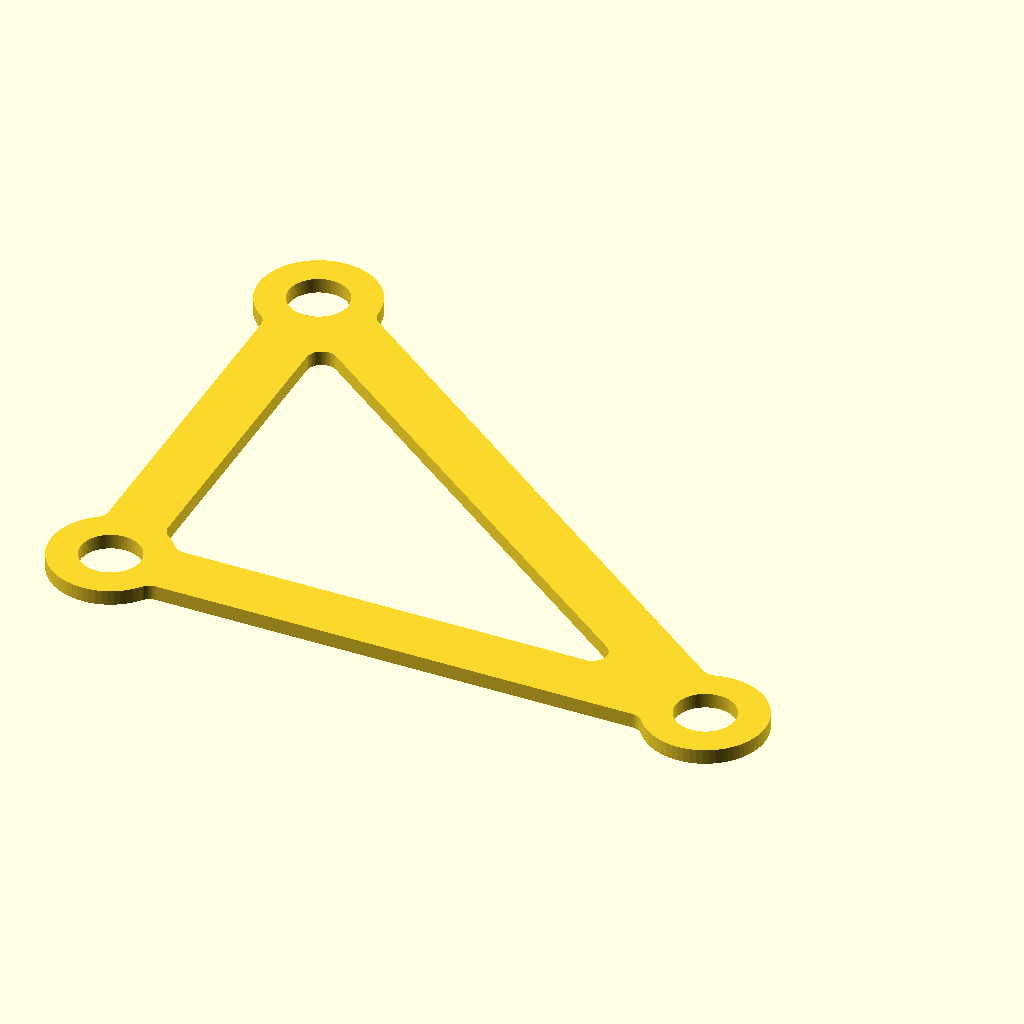
Cell 1: the model at its default parameters.
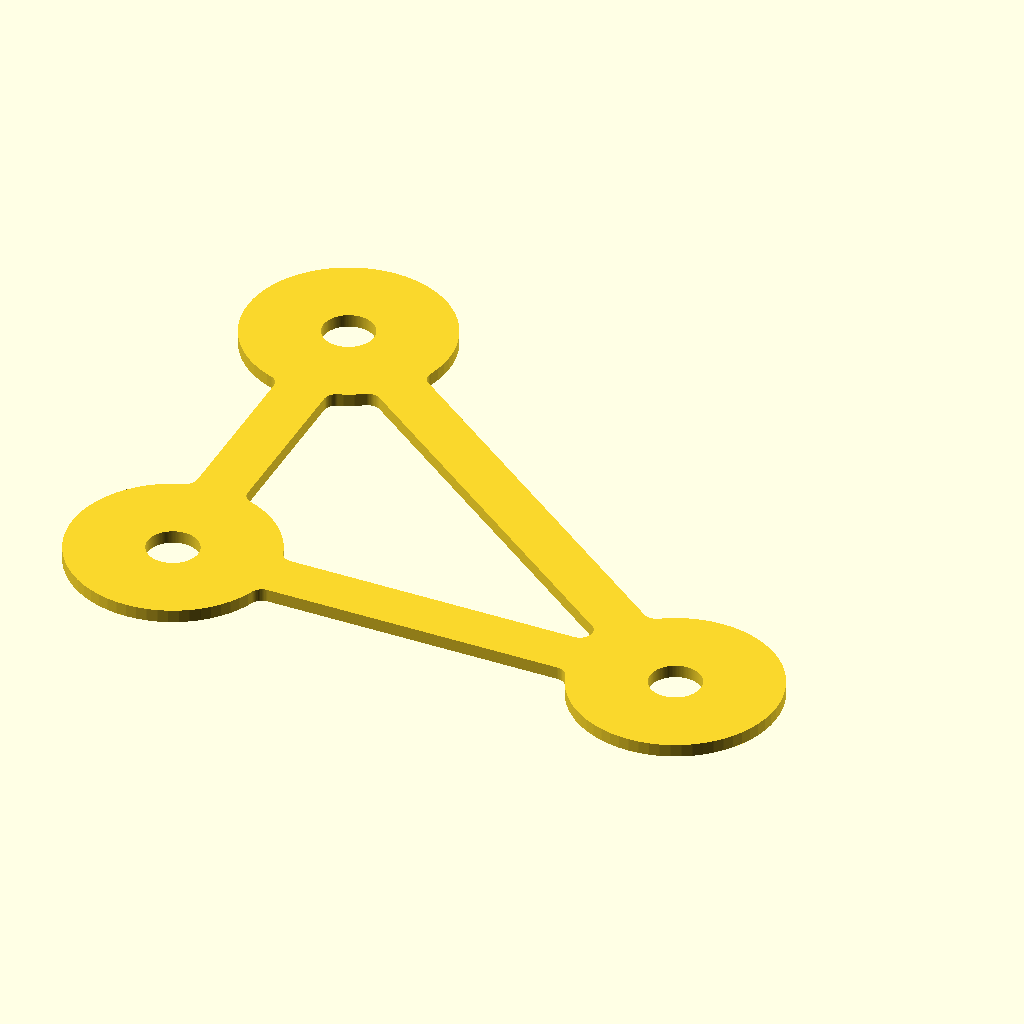
Cell 2 — CIRCLE_OD set to 16, the other parameters unchanged.
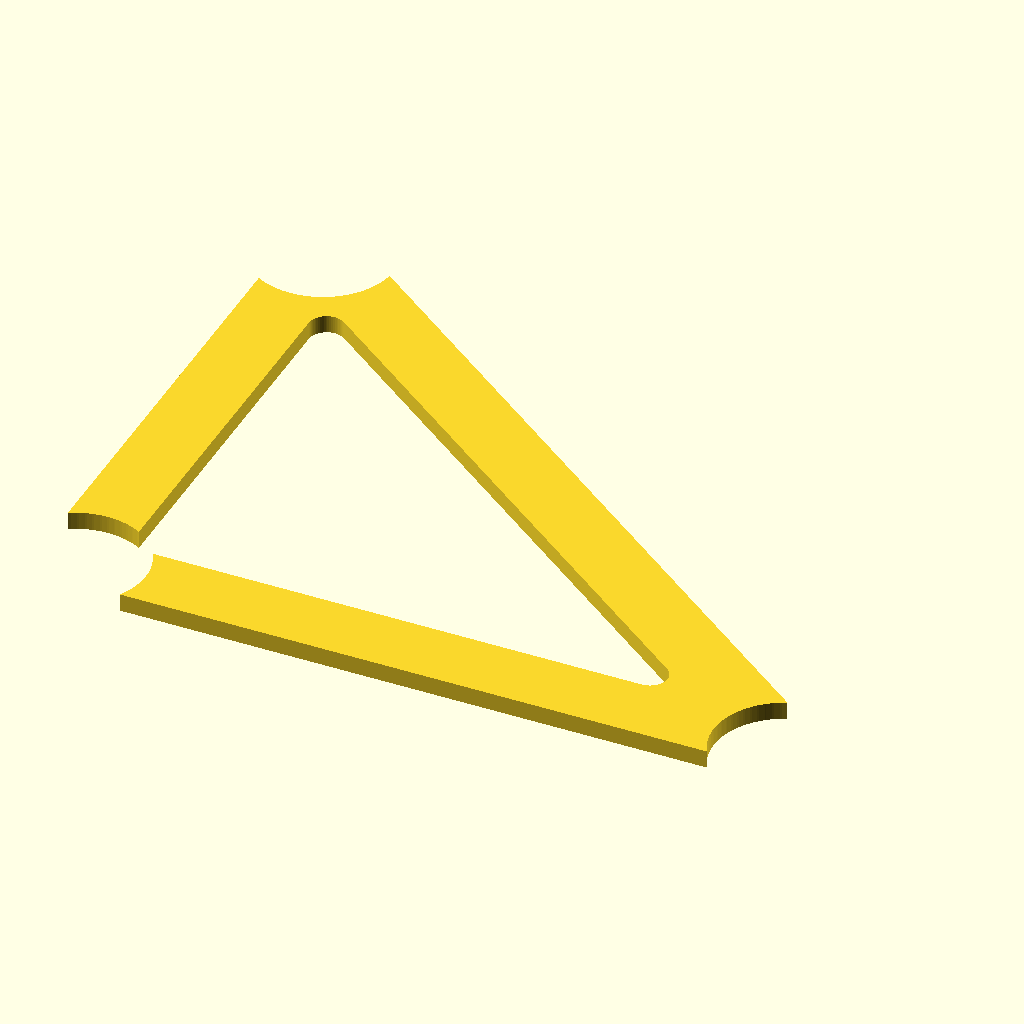
Cell 3: the same model with CIRCLE_ID = 8.
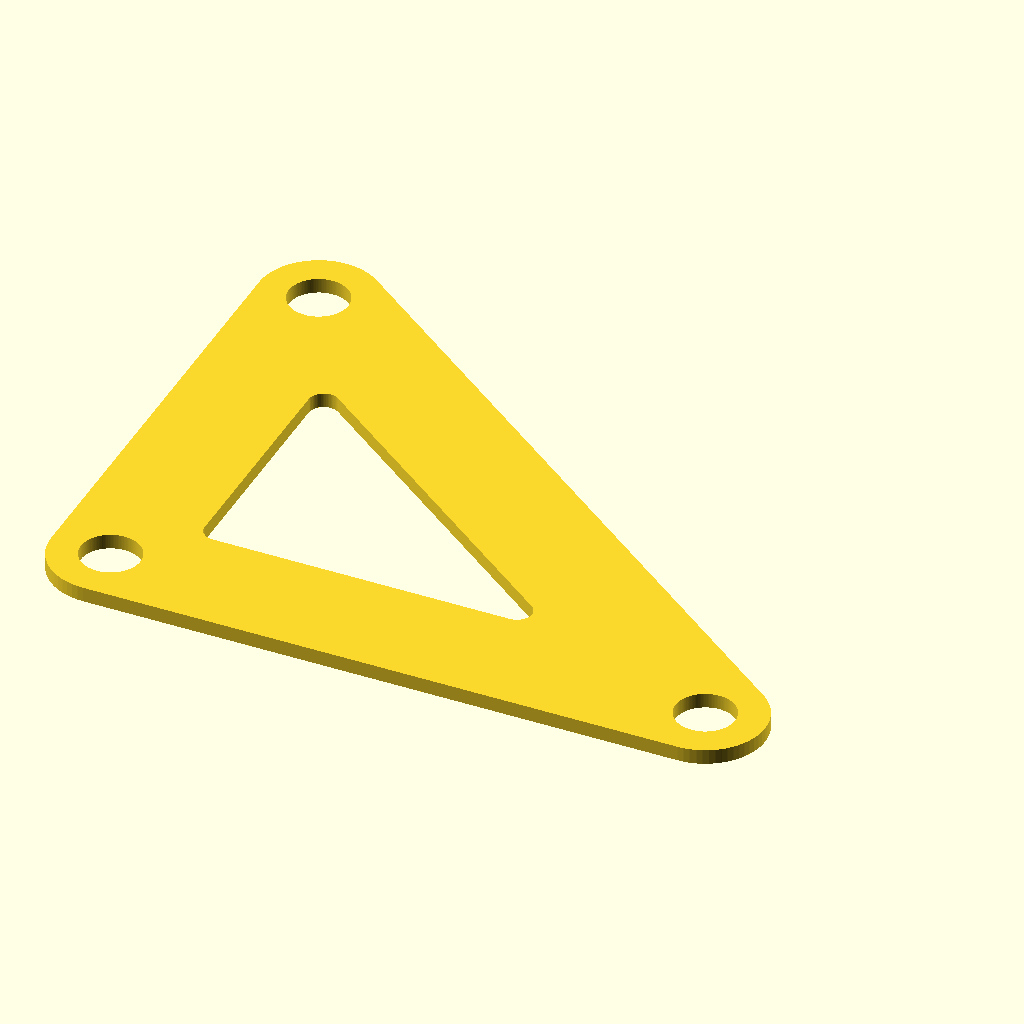
Cell 4 — TRUSS_WID set to 8, the other parameters unchanged.
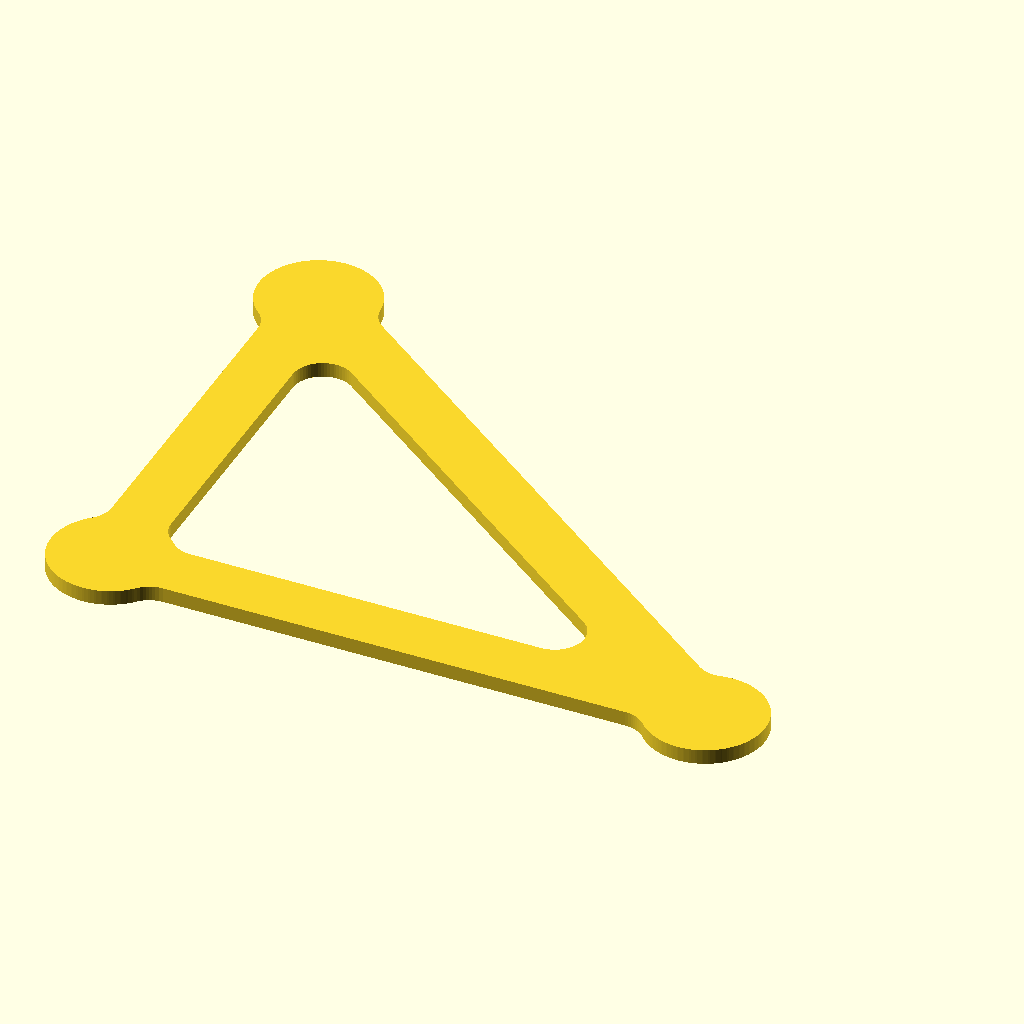
Cell 5 — FILLET_RAD set to 2, the other parameters unchanged.
The same orthographic view direction (rotation 55°, 0°, 25°; colour scheme Cornfield) for every cell, with the view re-fitted per cell, so scale and position can differ between cells.
Source of the model, csg_tests/test_truss_deMorgan.scad:
// FreeCAD-friendly 2D truss profile
// Avoids top-level union()
// Avoids hull()
// Uses De Morgan union:
// A OR B = NOT(NOT(A) AND NOT(B))
// Also nests intersection() one-by-one only.

CIRCLE_OD  = 8;
CIRCLE_ID  = 4;
TRUSS_WID  = 4;
FILLET_RAD = 1;

// Extra safety margin for the finite universal set
UNIVERSAL_PAD = 20;

$fn = 64;

// Hole center coordinates
pts = [
    [0, 0],
    [0, 30],
    [40, 0]
];

// Connectivity between points by index
edges = [
    [0, 1],
    [1, 2],
    [2, 0]
];

function dist(a, b) =
    sqrt((b[0] - a[0]) * (b[0] - a[0]) +
         (b[1] - a[1]) * (b[1] - a[1]));

function angle_between(a, b) =
    atan2(b[1] - a[1], b[0] - a[0]);

function min_x(points) = min([for (p = points) p[0]]);
function max_x(points) = max([for (p = points) p[0]]);
function min_y(points) = min([for (p = points) p[1]]);
function max_y(points) = max([for (p = points) p[1]]);

function universal_pad(circle_od, truss_wid, fillet_rad) =
    max([circle_od, truss_wid]) / 2
    + 2 * fillet_rad
    + UNIVERSAL_PAD;

module universal_set(points, circle_od, truss_wid, fillet_rad) {
    pad = universal_pad(circle_od, truss_wid, fillet_rad);

    translate([
        min_x(points) - pad,
        min_y(points) - pad
    ])
        square([
            max_x(points) - min_x(points) + 2 * pad,
            max_y(points) - min_y(points) + 2 * pad
        ]);
}

module truss_member_rect(a, b, wid) {
    mid = [
        (a[0] + b[0]) / 2,
        (a[1] + b[1]) / 2
    ];

    translate(mid)
        rotate(angle_between(a, b))
            square([dist(a, b), wid], center = true);
}

// One positive primitive at a time:
// idx 0..len(edges)-1 are rectangular members
// idx len(edges)..len(edges)+len(points)-1 are outer circular bosses
module positive_shape_by_index(idx, points, connections, circle_od, truss_wid) {
    n_edges = len(connections);

    if (idx < n_edges) {
        e = connections[idx];

        truss_member_rect(
            points[e[0]],
            points[e[1]],
            truss_wid
        );
    } else {
        pidx = idx - n_edges;

        translate(points[pidx])
            circle(d = circle_od);
    }
}

// NOT(shape), clipped to the finite universal set
module complement_positive_shape_by_index(
    idx,
    points,
    connections,
    circle_od,
    truss_wid,
    fillet_rad
) {
    difference() {
        universal_set(points, circle_od, truss_wid, fillet_rad);

        positive_shape_by_index(
            idx,
            points,
            connections,
            circle_od,
            truss_wid
        );
    }
}

// Binary / recursive intersection only:
// intersection(
//     complement(shape_i),
//     intersection(
//         complement(shape_i+1),
//         ...
//     )
// )
module intersect_complements_one_by_one(
    idx,
    count,
    points,
    connections,
    circle_od,
    truss_wid,
    fillet_rad
) {
    if (idx == count - 1) {
        complement_positive_shape_by_index(
            idx,
            points,
            connections,
            circle_od,
            truss_wid,
            fillet_rad
        );
    } else {
        intersection() {
            complement_positive_shape_by_index(
                idx,
                points,
                connections,
                circle_od,
                truss_wid,
                fillet_rad
            );

            intersect_complements_one_by_one(
                idx + 1,
                count,
                points,
                connections,
                circle_od,
                truss_wid,
                fillet_rad
            );
        }
    }
}

// De Morgan union of all positive primitives:
// union(shapes...) = U - intersection(U - shape_0, U - shape_1, ...)
module demorgan_positive_union(
    points,
    connections,
    circle_od,
    truss_wid,
    fillet_rad
) {
    count = len(connections) + len(points);

    if (count == 1) {
        positive_shape_by_index(
            0,
            points,
            connections,
            circle_od,
            truss_wid
        );
    } else {
        difference() {
            universal_set(points, circle_od, truss_wid, fillet_rad);

            intersect_complements_one_by_one(
                0,
                count,
                points,
                connections,
                circle_od,
                truss_wid,
                fillet_rad
            );
        }
    }
}

// Subtract holes one-by-one, also avoiding multi-child difference
module subtract_holes_one_by_one(
    idx,
    points,
    connections,
    circle_od,
    circle_id,
    truss_wid,
    fillet_rad
) {
    if (idx == len(points)) {
        demorgan_positive_union(
            points,
            connections,
            circle_od,
            truss_wid,
            fillet_rad
        );
    } else {
        difference() {
            subtract_holes_one_by_one(
                idx + 1,
                points,
                connections,
                circle_od,
                circle_id,
                truss_wid,
                fillet_rad
            );

            translate(points[idx])
                circle(d = circle_id);
        }
    }
}

module raw_truss_frame(
    points,
    connections,
    circle_od,
    circle_id,
    truss_wid,
    fillet_rad
) {
    subtract_holes_one_by_one(
        0,
        points,
        connections,
        circle_od,
        circle_id,
        truss_wid,
        fillet_rad
    );
}

module truss_frame(
    points,
    connections,
    circle_od,
    circle_id,
    truss_wid,
    fillet_rad
) {
    offset(r = -fillet_rad)
        offset(r = fillet_rad)
            raw_truss_frame(
                points,
                connections,
                circle_od,
                circle_id,
                truss_wid,
                fillet_rad
            );
}

// Single top-level object
truss_frame(
    points      = pts,
    connections = edges,
    circle_od   = CIRCLE_OD,
    circle_id   = CIRCLE_ID,
    truss_wid   = TRUSS_WID,
    fillet_rad  = FILLET_RAD
);
Parameter table extracted from the source (name, type, default, range or options):
CIRCLE_OD: number, default 8
CIRCLE_ID: number, default 4
TRUSS_WID: number, default 4
FILLET_RAD: number, default 1
UNIVERSAL_PAD: number, default 20
